The GitHub repository RahulVishal/NITK-liver-cancer-detection contains a labelled image folder "KMC_LiverGrading" with 2 categories: grade 0, grade 1. Examples follow, each with its label.

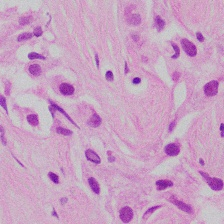
Label: grade 1

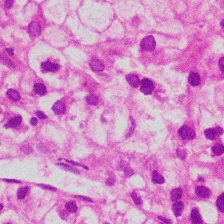
Label: grade 1

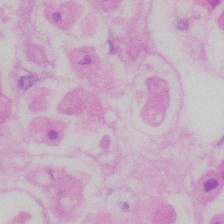
Label: grade 0

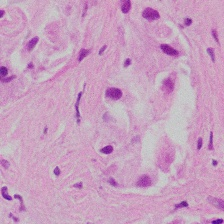
Label: grade 1

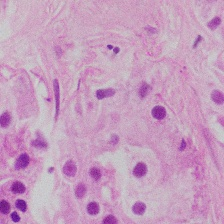
Label: grade 1

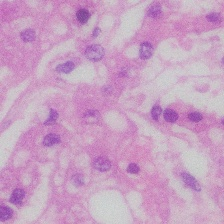
Label: grade 0
